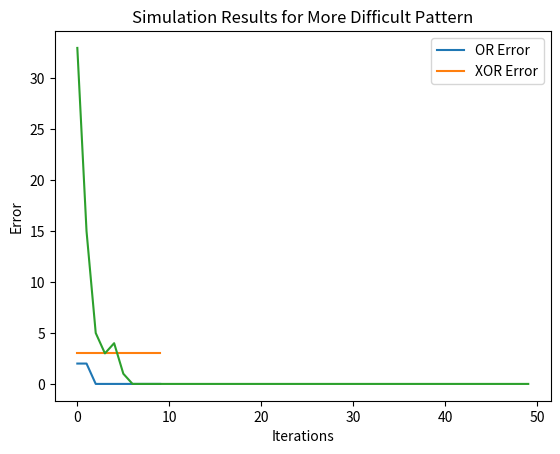

Write Python code to recreate this figure.
import numpy as np
import matplotlib.pyplot as plt



def perceptrion(x_input: list, y_input: list, number_of_inputs: int, number_of_patters: int, max_iter: int) -> type(list):
    """
    A Perceptron model that learns to respond to only one stimulus, that is linearly separable from the other data
    Input
        x_input: all the inputs to the perceptron
        y_input: the desired output pattern for the perceptron
        number_of_inputs: dimensions of the input
        number_of_patters: the number of possible patterns 
        max_iter: the maximum number of iterations the algorithm will run for
    Output
        The Error for each iteration
    """
    # Model Parameters
    b = 1                   # Threhsold
    alpha = 1               # Learning rate
    tolerance = 10**(-5)    # Tolerance for stopping

    # Initialise the weight, output and error
    w = np.zeros(number_of_inputs)
    y = 0
    error = np.zeros(max_iter)

    # Train the perceptrion
    for t in range(max_iter):
        for mu in range(number_of_patters):
            # Calculate the output, which is a binary value (True if bigger than 1, 0 if not)
            y =  np.subtract(w.dot(x_input[mu]), b)>0

            # Update the weights
            w = np.add(w, np.multiply(alpha, np.multiply(np.subtract(y_input[mu], y), x_input[mu])))

            # Save the error
            error[t] += ((y_input[mu] - y)**2)

            # If the error is sufficiently small stop training
        if error[t] <  tolerance:
            return error

    return error


# OR and XOR Gate Example
# ***********************
n = 2                                   # Dimension of inputs
p = 4                                   # Number of patterns
T = 10                                  # The maximum number of iterations
x = [[0, 0], [0, 1], [1, 0], [1, 1]]    # Inputs
y_OR_gate = [0, 1, 1, 1]                # Desired output for the OR gate
y_XOR_gate = [0, 1, 1, 0]               # Desired output for the XOR gate
error_for_OR_gate = perceptrion(x, y_OR_gate, n, p, T)
error_for_XOR_gate = perceptrion(x, y_XOR_gate, n, p, T)

# Plot The results
plt.plot(error_for_OR_gate, label='OR Error')
plt.plot(error_for_XOR_gate, label='XOR Error')
plt.xlabel('Iterations')
plt.ylabel('Error')
plt.title('Simulation Results')
leg = plt.legend()
plt.show()


# Make the Perceptrion learn a more difficult pattern
# ***************************************************
n = 100                                         # Dimension of inputs
p = 50                                          # Number of patterns
T = 50                                          # The maximum number of iterations
x_difficult =  np.random.randint(2, size=(p,n)) # Random Input Patterns
y_difficult =  np.random.randint(2, size=p)     # Random desired output

# Plot the resuls
error = perceptrion(x_difficult, y_difficult, n, p, T)
plt.plot(error)
plt.xlabel('Iterations')
plt.ylabel('Error')
plt.title('Simulation Results for More Difficult Pattern')
plt.show()